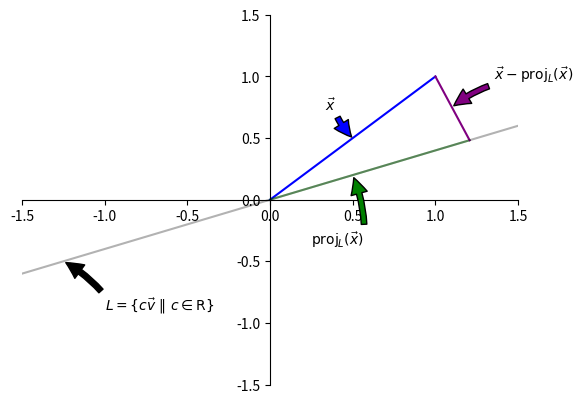

Write Python code to recreate this figure.
#
# [redacted]
#
# Redistribution and use in source and binary forms, with or without
# modification, are permitted provided that the following conditions
# are met:
# 1. Redistributions of source code must retain the above copyright
#    notice, this list of conditions and the following disclaimer.
# 2. Redistributions in binary form must reproduce the above copyright
#    notice, this list of conditions and the following disclaimer in the
#    documentation and/or other materials provided with the distribution.
# 3. All advertising materials mentioning features or use of this software
#    must display the following acknowledgement:
# [redacted]
# [redacted]
#    may be used to endorse or promote products derived from this software
#    without specific prior written permission.
#
# THIS SOFTWARE IS PROVIDED BY THE REGENTS AND CONTRIBUTORS ``AS IS'' AND
# ANY EXPRESS OR IMPLIED WARRANTIES, INCLUDING, BUT NOT LIMITED TO, THE
# IMPLIED WARRANTIES OF MERCHANTABILITY AND FITNESS FOR A PARTICULAR PURPOSE
# ARE DISCLAIMED.  IN NO EVENT SHALL THE REGENTS OR CONTRIBUTORS BE LIABLE
# FOR ANY DIRECT, INDIRECT, INCIDENTAL, SPECIAL, EXEMPLARY, OR CONSEQUENTIAL
# DAMAGES (INCLUDING, BUT NOT LIMITED TO, PROCUREMENT OF SUBSTITUTE GOODS
# OR SERVICES; LOSS OF USE, DATA, OR PROFITS; OR BUSINESS INTERRUPTION)
# HOWEVER CAUSED AND ON ANY THEORY OF LIABILITY, WHETHER IN CONTRACT, STRICT
# LIABILITY, OR TORT (INCLUDING NEGLIGENCE OR OTHERWISE) ARISING IN ANY WAY
# OUT OF THE USE OF THIS SOFTWARE, EVEN IF ADVISED OF THE POSSIBILITY OF
# SUCH DAMAGE.
#
import matplotlib.pyplot as pl
import numpy as np
import matplotlib.animation as animation
import math
import numpy as np

##
## Project a vector onto the line defined by the vector v
## x - vector (numpy array) to be projected onto the line L
## v - vector (numpy array) defining the line L: L = {a * v}
def proj_x_onto_L(x, v):
    return (x.dot(v) / np.power(np.linalg.norm(v), 2)) * v

##
## Plot a 2D vector starting at an origin
## vec - vector (array or list) to plot, starting at origin
## origin - origin point of vector
def plot_vec(vec, origin, *args, **kwargs):
    if origin is not None:
        return ax.plot([origin[0], origin[0] + vec[0]], [origin[1], origin[1] + vec[1]], *args, **kwargs)[0]
    else:
        return ax.plot([0, vec[0]], [0, vec[1]], *args, **kwargs)[0]

##
## Plot 2D line plane
##
## Get the limits of the x-axis and plot a line that spans the entire x-axis to make
## the line look "infinite"
##
## vec - Vector (array or list) defining the line vector m if L = {a * m + b}
## yintercept - This is b if L = {a * m + b}
def plot_line_plane(vec, yintercept, *args, **kwargs):
    xmin, xmax = ax.get_xlim()
    m = vec[1]/vec[0]
    ymin = xmin * m + yintercept
    ymax = xmax * m + yintercept

    return ax.plot([xmin, xmax], [ymin, ymax], *args, **kwargs)[0]

def annotate_line(line, annotate_at_x, annotate_txt, xytext):
    x1, x2 = line.get_xdata()
    y1, y2 = line.get_ydata()
    
    m = (y2 - y1) / (x2 - x1)
    yintercept = y1 - m*x1

    pl.annotate( annotate_txt
               , xy=(annotate_at_x, annotate_at_x * m + yintercept)
               , xytext=xytext
               , textcoords='offset points'
               , fontsize='medium'
               , arrowprops=dict(shrink=0.05, connectionstyle="arc3,rad=0.1", fc=line.get_color())
    )

##
## Setup figure and axis so that graph axis at (0,0) and so that x/y limits 
## leave enough room to make figure look "good"
fig, ax = pl.subplots()
ax.set_xlim([-1.5, 1.5])
ax.set_ylim([-1.5, 1.5])
ax.spines['left'].set_position('zero')
ax.spines['bottom'].set_position('zero')
ax.spines['top'].set_color('none')
ax.spines['right'].set_color('none')

##
## Define vectors
lss = np.array([1., 2./5.])               ##< Line to project vec onto
vec = np.array([1, 1])                    ##< Vec to be projected onto lss
vec_proj_to_lss = proj_x_onto_L(vec, lss) ##< Projection of vec onto L = {a * lss + [0, 4./5.]}

##
## Plot em!
zero = np.array([0, 0])
projectee = plot_vec(vec, zero, 'b')
projected = plot_vec(vec_proj_to_lss, zero, 'g', alpha=0.5)
orthog = plot_vec(vec-vec_proj_to_lss, vec_proj_to_lss, 'purple')
plane = plot_line_plane(lss, 0, color="black", alpha=0.3)

annotate_line(plane, -1.25, r'$L = \{c\vec v\ \|\ c \in \mathrm{R}\}$', (30, -35))
annotate_line(projectee, 0.5, r'$\vec x$', (-20, 20))
annotate_line(projected, 0.5, r'$\mathrm{proj}_L(\vec x)$', (-30, -50))
annotate_line(orthog, 1.1, r'$\vec x - \mathrm{proj}_L(\vec x)$', (30, 20))

fig.show()
pl.show()
